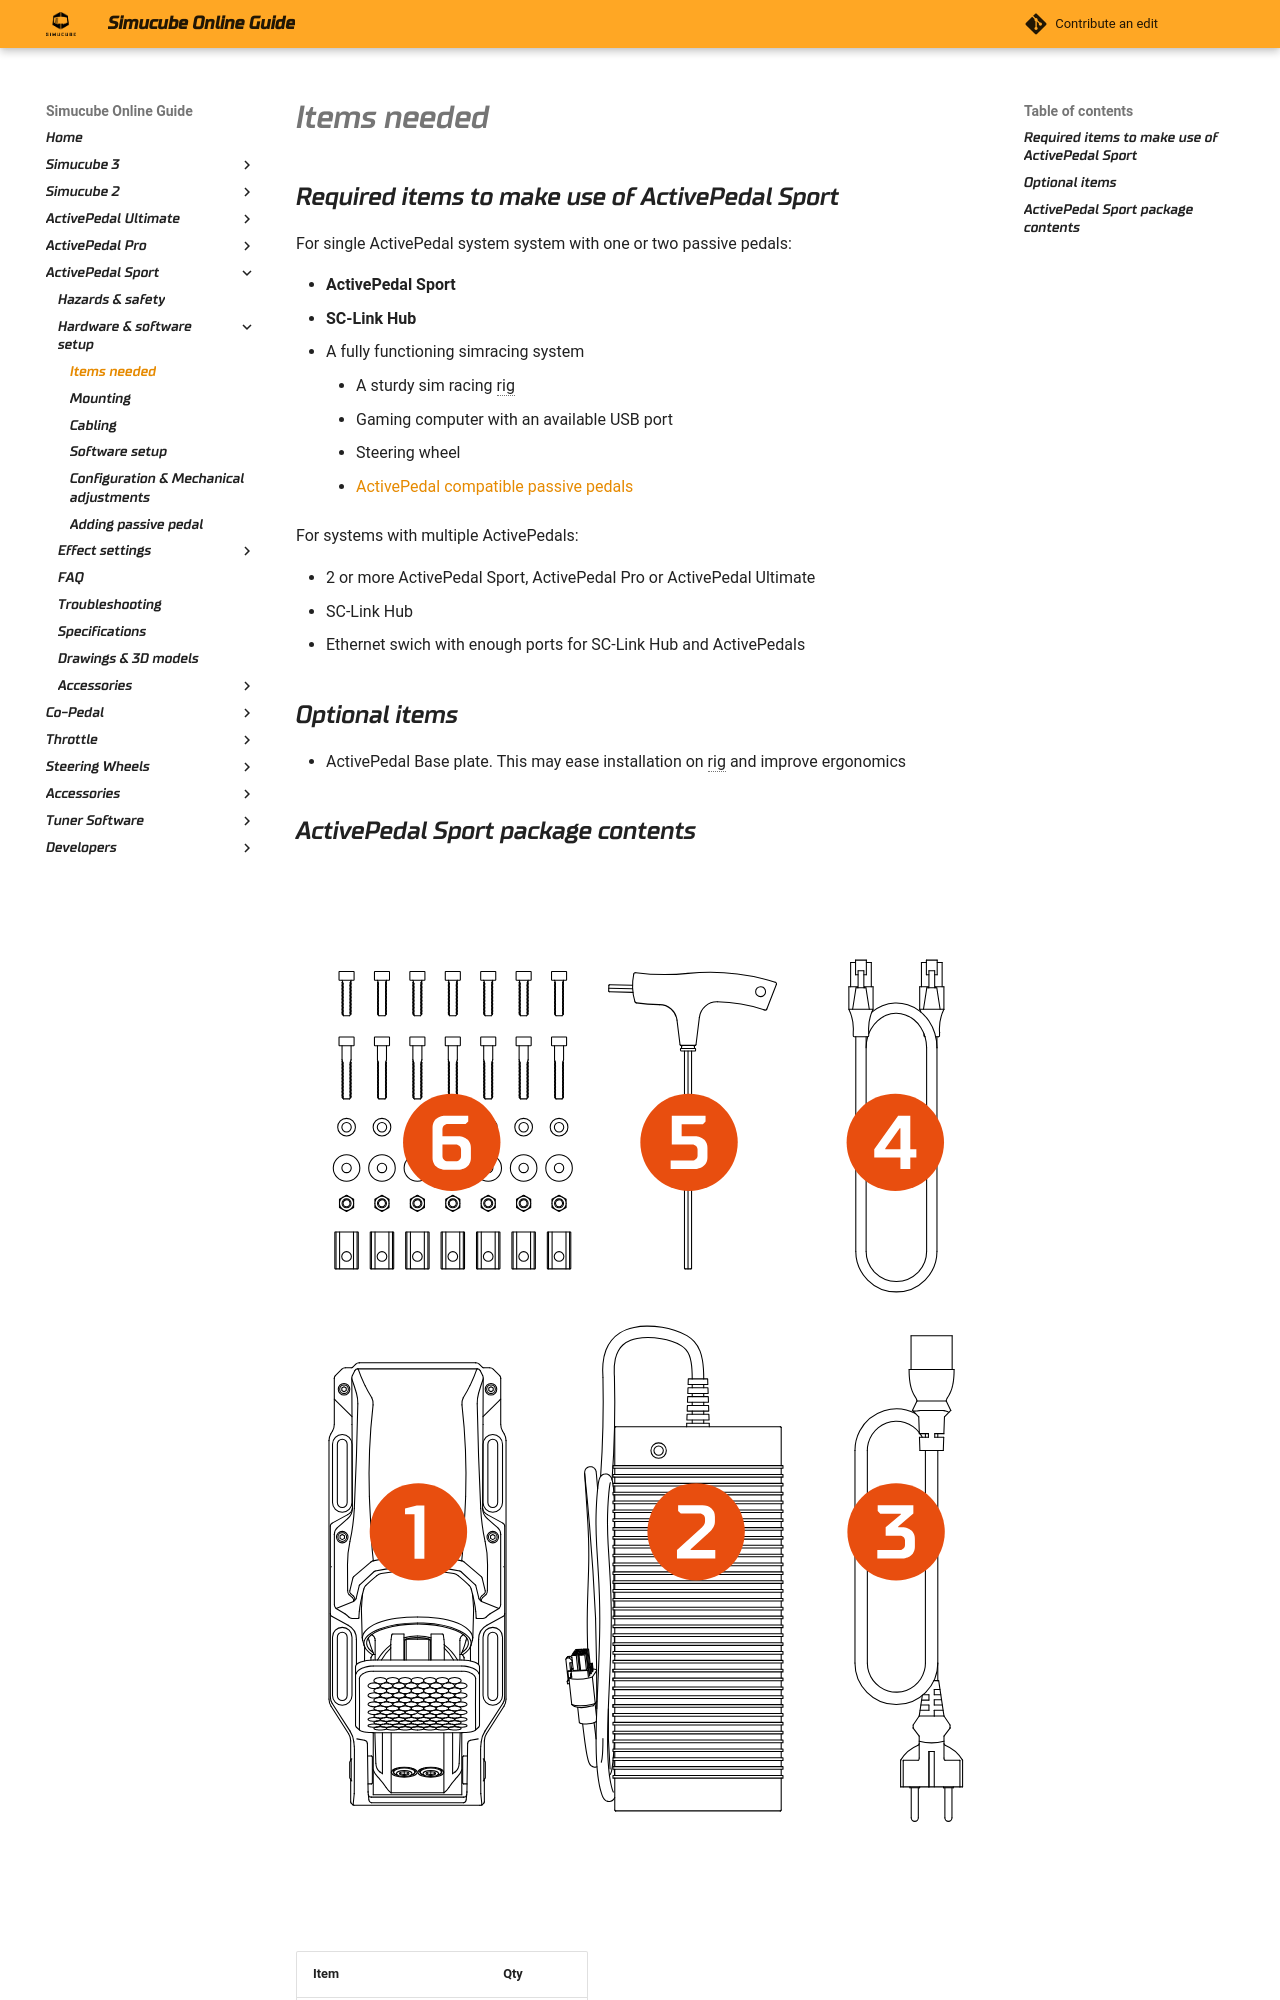

repository: Simucube/simucube-docs.github.io · page: ActivePedalSport/Items needed.html · generator: mkdocs

## Required items to make use of ActivePedal Sport

For single ActivePedal system system with one or two passive pedals:

* **ActivePedal Sport**
* **SC-Link Hub**
* A fully functioning simracing system
	* A sturdy sim racing rig
	* Gaming computer with an available USB port
	* Steering wheel
	* [ActivePedal compatible passive pedals](Specifications.md#activepedal-tuner-compatible-passive-pedals)

For systems with multiple ActivePedals:

* 2 or more ActivePedal Sport, ActivePedal Pro or ActivePedal Ultimate
* SC-Link Hub
* Ethernet swich with enough ports for SC-Link Hub and ActivePedals

## Optional items

* ActivePedal Base plate. This may ease installation on rig and improve ergonomics
